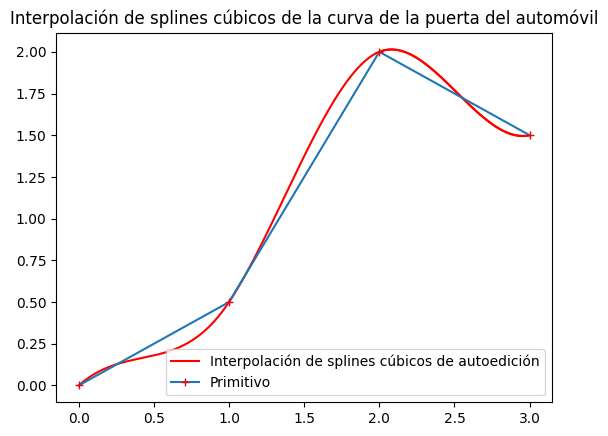

The matplotlib source for this figure:
#!/usr/bin/env python3
# -*- coding: utf-8 -*-
"""
Created on Sat Apr 23 18:03:07 2022

@author: cristian
"""

import numpy as np
import matplotlib.pyplot as plt
from pylab import mpl
mpl.rcParams['font.sans-serif'] = ['SimHei']
x=np.array([0,1,2,3])#Total n + 1 conjuntos de datos
y=np.array([0,1/2,2,3/2])
n=len(x)-1 # Conveniente para el uso posterior de n
h=np.zeros(n)
for i in range (0,n):
    h[i]=x[i+1]-x[i]
u=np.zeros(n-1)
l=np.zeros(n-1)
for i in range (0,n-1):
    u[i]=h[i]/(h[i]+h[i+1])
    l[i]=1-u[i]
d=np.zeros(n-1)
for i in range(1,n-2): #Asignación d [1] a d [n-3]
    d[i]=3*(l[i-1]*(y[i+2]-y[i+1])/h[i+1]+u[i-1]*(y[i+1]-y[i])/h[i])    
d[0]=3*(l[0]*(y[1]-y[0])/h[0]\
        +u[0]*(y[2]-y[1])/h[1])-l[0]*(1/5)# 1/5 y 3 son condiciones de frontera de soporte fijo
d[n-2]=3*(l[n-2]*(y[n-1]-y[n-2])/h[n-2]\
          +u[n-2]*(y[n]-y[n-1])/h[n-1])-l[n-2]*0.2
print(d)
A=np.zeros([n-1,n-1])
for i in range(1,n-2):
    A[i,i-1]=l[i-1]
    A[i,i]=2
    A[i,i+1]=u[i]
A[0,0]=A[n-2,n-2]=2
A[0,1]=u[0]
A[n-2,n-3]=l[n-2]
print(A)
M0=np.array(n)
M0=np.linalg.solve(A,d)
M=np.zeros(n+1)
for i in range(1,n):
    M[i]=M0[i-1]
M[0]=0.8
M[n]=0.2
print(M)
#Dibujo
for i in range(0,n):
    x0=np.linspace(x[i],x[i+1],10000)
    y0=y[i]*((x0-x[i+1])**2)*(h[i]+2*(x0-x[i]))/(h[i]**3)\
       +y[i+1]*((x0-x[i])**2)*(h[i]+2*(x[i+1]-x0))/(h[i]**3)\
       +M[i]*((x0-x[i+1])**2)*(x0-x[i])/(h[i]**2)\
       +M[i+1]*((x0-x[i])**2)*(x0-x[i+1])/(h[i]**2)
    plt.plot(x0,y0,color='red')
plt.plot(x0,y0,color='red',label = u"Interpolación de splines cúbicos de autoedición")
plt.plot(x,y,marker='+',mec='r',mfc='w',label = u"Primitivo")
plt.title("Interpolación de splines cúbicos de la curva de la puerta del automóvil")
plt.legend()
plt.show()